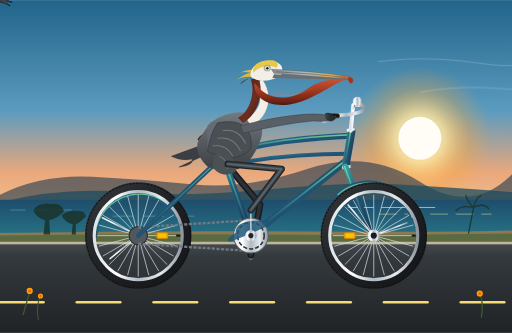
t = 0.00 s
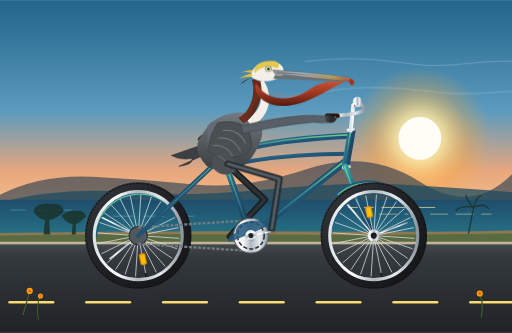
t = 0.35 s
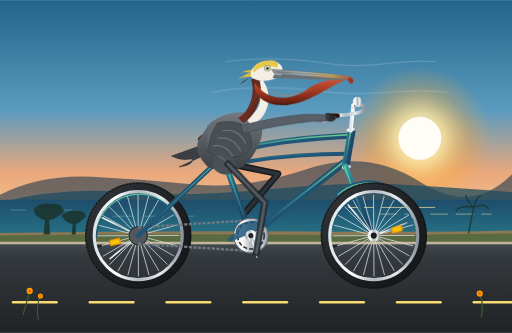
t = 0.73 s
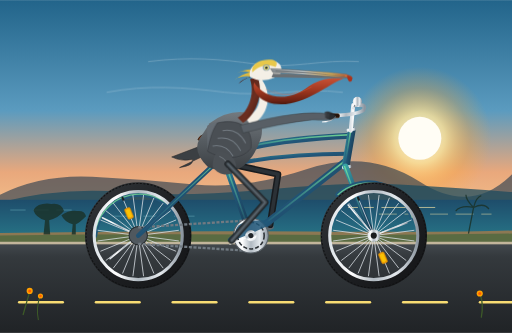
t = 1.10 s
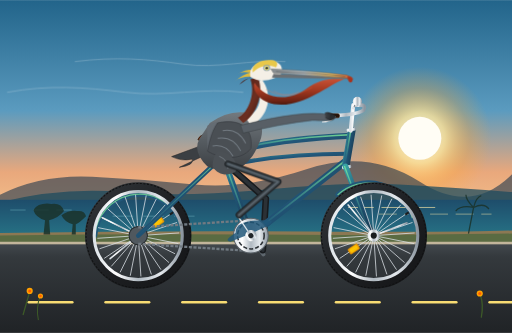
t = 1.45 s
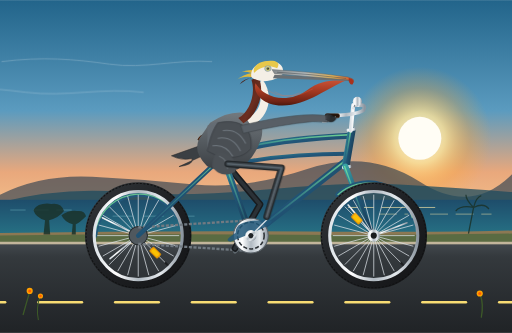
t = 1.80 s

The animated SVG that drew these frames (rendered in a browser with its animation timeline set to each time). Animation: 16 SMIL elements (animate=5,animateTransform=11); one cycle of 2.20 s, repeats indefinitely.

<svg xmlns="http://www.w3.org/2000/svg" xmlns:xlink="http://www.w3.org/1999/xlink" viewBox="0 0 1000 650" width="100%" height="100%">
  <defs>
    <!-- Sky & Scenery Gradients -->
    <linearGradient id="skyGrad" x1="0" y1="0" x2="0" y2="1">
      <stop offset="0%" stop-color="#22648A"/>
      <stop offset="45%" stop-color="#5B9BBF"/>
      <stop offset="70%" stop-color="#E9A87C"/>
      <stop offset="100%" stop-color="#FCD59A"/>
    </linearGradient>

    <radialGradient id="sunGlow" cx="50%" cy="50%" r="50%">
      <stop offset="0%" stop-color="#FFFDF0" stop-opacity="1"/>
      <stop offset="35%" stop-color="#FFE599" stop-opacity="0.8"/>
      <stop offset="70%" stop-color="#FFA834" stop-opacity="0.3"/>
      <stop offset="100%" stop-color="#FFA834" stop-opacity="0"/>
    </radialGradient>

    <linearGradient id="oceanGrad" x1="0" y1="0" x2="0" y2="1">
      <stop offset="0%" stop-color="#1E4D6B"/>
      <stop offset="50%" stop-color="#24677E"/>
      <stop offset="100%" stop-color="#2B838C"/>
    </linearGradient>

    <linearGradient id="roadGrad" x1="0" y1="0" x2="0" y2="1">
      <stop offset="0%" stop-color="#43494E"/>
      <stop offset="15%" stop-color="#34393D"/>
      <stop offset="100%" stop-color="#202326"/>
    </linearGradient>

    <!-- Metallic & Bicycle Gradients -->
    <linearGradient id="frameTeal" x1="0" y1="0" x2="1" y2="1">
      <stop offset="0%" stop-color="#38A3A5"/>
      <stop offset="40%" stop-color="#22577A"/>
      <stop offset="80%" stop-color="#1B435E"/>
      <stop offset="100%" stop-color="#133043"/>
    </linearGradient>

    <linearGradient id="frameHighlight" x1="0" y1="0" x2="0" y2="1">
      <stop offset="0%" stop-color="#80ED99" stop-opacity="0.8"/>
      <stop offset="100%" stop-color="#38A3A5" stop-opacity="0"/>
    </linearGradient>

    <linearGradient id="chromeGrad" x1="0" y1="0" x2="1" y2="0">
      <stop offset="0%" stop-color="#DDE3E8"/>
      <stop offset="25%" stop-color="#FFFFFF"/>
      <stop offset="50%" stop-color="#B0B9C1"/>
      <stop offset="75%" stop-color="#E4E9ED"/>
      <stop offset="100%" stop-color="#8C96A0"/>
    </linearGradient>

    <linearGradient id="tireGrad" x1="0" y1="0" x2="1" y2="1">
      <stop offset="0%" stop-color="#32363A"/>
      <stop offset="50%" stop-color="#1E2023"/>
      <stop offset="100%" stop-color="#141517"/>
    </linearGradient>

    <linearGradient id="leatherGrad" x1="0" y1="0" x2="1" y2="1">
      <stop offset="0%" stop-color="#9C532B"/>
      <stop offset="40%" stop-color="#6F3514"/>
      <stop offset="100%" stop-color="#461E09"/>
    </linearGradient>

    <!-- Pelican Anatomy Gradients -->
    <linearGradient id="pouchGrad" x1="0" y1="0" x2="0" y2="1">
      <stop offset="0%" stop-color="#C85236"/>
      <stop offset="45%" stop-color="#A23820"/>
      <stop offset="85%" stop-color="#6E2314"/>
      <stop offset="100%" stop-color="#4C170B"/>
    </linearGradient>

    <linearGradient id="culmenGrad" x1="0" y1="0" x2="1" y2="0">
      <stop offset="0%" stop-color="#84898C"/>
      <stop offset="40%" stop-color="#B0B7BA"/>
      <stop offset="75%" stop-color="#E2B155"/>
      <stop offset="100%" stop-color="#C94A29"/>
    </linearGradient>

    <linearGradient id="neckChestnut" x1="0" y1="0" x2="1" y2="1">
      <stop offset="0%" stop-color="#4A1E15"/>
      <stop offset="60%" stop-color="#6C2E20"/>
      <stop offset="100%" stop-color="#3A150D"/>
    </linearGradient>

    <linearGradient id="featherGray" x1="0" y1="0" x2="0" y2="1">
      <stop offset="0%" stop-color="#73797E"/>
      <stop offset="50%" stop-color="#555B60"/>
      <stop offset="100%" stop-color="#3B3F43"/>
    </linearGradient>

    <!-- 24-Spoke Cluster Template (Radius 80) -->
    <g id="spokeWheel">
      <line x1="-80" y1="0" x2="80" y2="0"/>
      <line x1="-77.27" y1="-20.71" x2="77.27" y2="20.71"/>
      <line x1="-69.28" y1="-40.00" x2="69.28" y2="40.00"/>
      <line x1="-56.57" y1="-56.57" x2="56.57" y2="56.57"/>
      <line x1="-40.00" y1="-69.28" x2="40.00" y2="69.28"/>
      <line x1="-20.71" y1="-77.27" x2="20.71" y2="77.27"/>
      <line x1="0" y1="-80" x2="0" y2="80"/>
      <line x1="20.71" y1="-77.27" x2="-20.71" y2="77.27"/>
      <line x1="40.00" y1="-69.28" x2="-40.00" y2="69.28"/>
      <line x1="56.57" y1="-56.57" x2="-56.57" y2="56.57"/>
      <line x1="69.28" y1="-40.00" x2="-69.28" y2="40.00"/>
      <line x1="77.27" y1="-20.71" x2="-77.27" y2="20.71"/>
    </g>
  </defs>

  <!-- ================= BACKGROUND SCENERY ================= -->
  <!-- Sky -->
  <rect x="0" y="0" width="1000" height="480" fill="url(#skyGrad)"/>

  <!-- Morning/Evening Coastal Sun -->
  <circle cx="820" cy="270" r="140" fill="url(#sunGlow)"/>
  <circle cx="820" cy="270" r="42" fill="#FFFDF5"/>

  <!-- Far Coastal Mountain Headlands (Big Sur / Santa Barbara coast) -->
  <path d="M 0 380 Q 80 340 180 345 T 380 360 T 600 330 T 820 355 T 1000 340 L 1000 440 L 0 440 Z" fill="#20384D" opacity="0.6"/>
  <path d="M 0 395 Q 120 365 240 375 T 520 370 T 780 360 T 1000 375 L 1000 440 L 0 440 Z" fill="#1C4B5E" opacity="0.75"/>

  <!-- Pacific Ocean -->
  <rect x="0" y="390" width="1000" height="100" fill="url(#oceanGrad)"/>
  <!-- Ocean Shimmer Lines -->
  <line x1="20" y1="410" x2="140" y2="410" stroke="#71B4BF" stroke-width="1.5" opacity="0.6" stroke-dasharray="30 15"/>
  <line x1="220" y1="422" x2="390" y2="422" stroke="#71B4BF" stroke-width="1.5" opacity="0.6" stroke-dasharray="40 20"/>
  <line x1="680" y1="405" x2="850" y2="405" stroke="#FFEBA8" stroke-width="1.8" opacity="0.7" stroke-dasharray="50 15"/>
  <line x1="740" y1="418" x2="960" y2="418" stroke="#FFEBA8" stroke-width="1.5" opacity="0.6" stroke-dasharray="35 15"/>

  <!-- Coastal Bluff / Highway Shoulder -->
  <path d="M 0 455 Q 300 450 600 452 T 1000 450 L 1000 490 L 0 490 Z" fill="#8C7853"/>
  <path d="M 0 460 Q 250 456 500 458 T 1000 456 L 1000 490 L 0 490 Z" fill="#5A6B42"/>

  <!-- Distant Cypress and Palm Silhouettes -->
  <g fill="#1A332B" opacity="0.85">
    <!-- Monterey Cypress 1 -->
    <path d="M 85 458 L 88 430 Q 70 425 65 410 Q 75 395 100 398 Q 120 395 125 412 Q 115 425 96 430 L 98 458 Z"/>
    <!-- Monterey Cypress 2 -->
    <path d="M 140 458 L 142 438 Q 125 432 120 420 Q 135 410 150 412 Q 165 410 168 422 Q 155 435 148 438 L 148 458 Z"/>
    <!-- Distant Palm -->
    <path d="M 915 456 Q 920 430 925 405 M 925 405 Q 900 400 890 412 M 925 405 Q 910 390 910 380 M 925 405 Q 930 385 940 382 M 925 405 Q 945 395 955 408" stroke="#1A332B" stroke-width="2.5" fill="none"/>
  </g>

  <!-- Highway Roadway Surface -->
  <rect x="0" y="475" width="1000" height="175" fill="url(#roadGrad)"/>
  <rect x="0" y="472" width="1000" height="5" fill="#C2B59B"/> <!-- Concrete curb line -->

  <!-- Animated Highway Dashed Line (Road moving backwards for forward momentum) -->
  <g>
    <animateTransform attributeName="transform" type="translate" from="0 0" to="-150 0" dur="0.4s" repeatCount="indefinite"/>
    <g stroke="#F8DC73" stroke-width="5" stroke-linecap="round">
      <line x1="-150" y1="590" x2="-65" y2="590"/>
      <line x1="0" y1="590" x2="85" y2="590"/>
      <line x1="150" y1="590" x2="235" y2="590"/>
      <line x1="300" y1="590" x2="385" y2="590"/>
      <line x1="450" y1="590" x2="535" y2="590"/>
      <line x1="600" y1="590" x2="685" y2="590"/>
      <line x1="750" y1="590" x2="835" y2="590"/>
      <line x1="900" y1="590" x2="985" y2="590"/>
      <line x1="1050" y1="590" x2="1135" y2="590"/>
    </g>
  </g>

  <!-- Animated Seaside Breeze Streamlines -->
  <g stroke="#FFFFFF" stroke-width="1.5" opacity="0.3" fill="none" stroke-linecap="round">
    <path d="M 850 120 C 780 115 720 135 650 125 S 520 110 440 120">
      <animateTransform attributeName="transform" type="translate" from="300 0" to="-600 0" dur="2.2s" repeatCount="indefinite"/>
    </path>
    <path d="M 980 180 C 900 170 830 190 750 180 S 600 165 520 180">
      <animateTransform attributeName="transform" type="translate" from="300 0" to="-700 0" dur="1.8s" repeatCount="indefinite"/>
    </path>
  </g>

  <!-- ================= BICYCLE (BACKGROUND LAYER) ================= -->
  <!-- Rear Fender / Mudguard (Behind wheel) -->
  <path d="M 185 460 A 88 88 0 0 1 350 425" fill="none" stroke="#22577A" stroke-width="10" stroke-linecap="round"/>
  <path d="M 185 460 A 88 88 0 0 1 350 425" fill="none" stroke="#80ED99" stroke-width="2.5" stroke-linecap="round" opacity="0.7"/>

  <!-- ================= REAR WHEEL (Center at 270, 460) ================= -->
  <!-- Outer Tire Rubber -->
  <circle cx="270" cy="460" r="95" fill="none" stroke="url(#tireGrad)" stroke-width="18"/>
  <circle cx="270" cy="460" r="102" fill="none" stroke="#101112" stroke-width="2" stroke-dasharray="4 3"/> <!-- Tire tread -->
  <!-- Rim -->
  <circle cx="270" cy="460" r="86" fill="none" stroke="url(#chromeGrad)" stroke-width="6"/>

  <!-- Rotating Spokes & Hub Assembly (SMIL Continuous Rotation around 270, 460) -->
  <g transform="translate(270, 460)">
    <g>
      <animateTransform attributeName="transform" type="rotate" from="0 0 0" to="360 0 0" dur="1.6s" repeatCount="indefinite"/>
      <!-- Spokes -->
      <use href="#spokeWheel" stroke="#DDE3E8" stroke-width="1.6" opacity="0.85"/>
      <!-- Valve Stem -->
      <rect x="74" y="-2" width="8" height="4" fill="#1C1E20" rx="1"/>
      <!-- Wheel Amber Reflector -->
      <rect x="36" y="-6" width="22" height="12" rx="3" fill="#FFA500" stroke="#CC8400" stroke-width="1" opacity="0.9"/>
      <rect x="39" y="-4" width="16" height="8" rx="2" fill="#FFD000" opacity="0.7"/>
    </g>
    <!-- Hub Center (Stationary axle cap) -->
    <circle cx="0" cy="0" r="12" fill="url(#chromeGrad)"/>
    <circle cx="0" cy="0" r="6" fill="#1A1C1E"/>
  </g>

  <!-- Rear Fender Strut Mounts -->
  <line x1="270" y1="460" x2="200" y2="425" stroke="url(#chromeGrad)" stroke-width="3" stroke-linecap="round"/>
  <line x1="270" y1="460" x2="215" y2="505" stroke="url(#chromeGrad)" stroke-width="3" stroke-linecap="round"/>

  <!-- Rear Gear Cog & Chain (Rear Drive) -->
  <circle cx="270" cy="460" r="18" fill="#50585E" stroke="#252A2D" stroke-width="2"/>
  <line x1="270" y1="444" x2="490" y2="430" stroke="#717A82" stroke-width="4.5" stroke-dasharray="6 3"/> <!-- Top Chain run -->
  <line x1="270" y1="476" x2="490" y2="490" stroke="#717A82" stroke-width="4.5" stroke-dasharray="6 3"/> <!-- Bottom Chain run -->

  <!-- ================= BACKGROUND CRANK, PEDAL & LEG ================= -->
  <!-- Background Crank & Pedal (180 degrees out of phase with foreground) -->
  <g>
    <animateTransform attributeName="transform" type="rotate" from="180 490 460" to="540 490 460" dur="1.6s" repeatCount="indefinite"/>
    <!-- Crank Arm -->
    <line x1="490" y1="460" x2="490" y2="416" stroke="#5E676E" stroke-width="8" stroke-linecap="round"/>
    <!-- Counter-rotating Pedal (Maintains horizontal platform) -->
    <g transform="translate(490, 416)">
      <animateTransform attributeName="transform" type="rotate" from="-180 0 0" to="-540 0 0" dur="1.6s" repeatCount="indefinite"/>
      <!-- Pedal Axle & Body -->
      <rect x="-14" y="-4" width="28" height="8" rx="2" fill="#1A1D20" stroke="#373D42" stroke-width="1.2"/>
      <!-- Pelican Webbed Foot (Background, Shaded) -->
      <!-- Claws & Toes gripping pedal platform -->
      <path d="M -12 -4 C -12 -7 -6 -7 0 -5 C 5 -8 11 -7 17 -3 C 12 -2 7 -2 4 -1 C 9 0 13 2 17 4 C 11 4 6 3 2 2 C 6 4 10 7 13 9 C 7 7 2 5 -3 2 C -7 1 -12 0 -12 -4 Z" fill="#1B1E21"/>
      <path d="M -6 -4 Q 6 -6 16 -3 Q 7 -1 16 4 Q 6 3 13 9 Q 2 4 -3 1 Z" fill="#2E343A" opacity="0.9"/>
      <!-- Claws -->
      <path d="M 17 -3 L 20 -3 M 17 4 L 20 5 M 13 9 L 15 11" stroke="#0D0E0F" stroke-width="1.5" stroke-linecap="round"/>
    </g>
  </g>

  <!-- Background Leg (Synchronized Inverse Kinematics, 180 deg out of phase) -->
  <!-- Hip at (440, 318) -->
  <path fill="none" stroke="#181B1E" stroke-width="13" stroke-linecap="round" stroke-linejoin="round">
    <animate attributeName="d" dur="1.6s" repeatCount="indefinite" calcMode="linear"
      keyTimes="0; 0.125; 0.25; 0.375; 0.5; 0.625; 0.75; 0.875; 1"
      values="
        M 440 318 L 508 399 L 490 498;
        M 440 318 L 508 399 L 459 485;
        M 440 318 L 520 387 L 446 454;
        M 440 318 L 537 361 L 459 423;
        M 440 318 L 546 328 L 490 410;
        M 440 318 L 546 326 L 521 423;
        M 440 318 L 540 354 L 534 454;
        M 440 318 L 523 384 L 521 485;
        M 440 318 L 508 399 L 490 498
      "/>
  </path>
  <path fill="none" stroke="#2B3136" stroke-width="7" stroke-linecap="round" stroke-linejoin="round">
    <animate attributeName="d" dur="1.6s" repeatCount="indefinite" calcMode="linear"
      keyTimes="0; 0.125; 0.25; 0.375; 0.5; 0.625; 0.75; 0.875; 1"
      values="
        M 440 318 L 508 399 L 490 498;
        M 440 318 L 508 399 L 459 485;
        M 440 318 L 520 387 L 446 454;
        M 440 318 L 537 361 L 459 423;
        M 440 318 L 546 328 L 490 410;
        M 440 318 L 546 326 L 521 423;
        M 440 318 L 540 354 L 534 454;
        M 440 318 L 523 384 L 521 485;
        M 440 318 L 508 399 L 490 498
      "/>
  </path>

  <!-- ================= BICYCLE MAIN FRAME & GEARS ================= -->
  <!-- Chainstays (Rear Axle 270, 460 to BB 490, 460) -->
  <line x1="270" y1="460" x2="490" y2="460" stroke="url(#frameTeal)" stroke-width="10" stroke-linecap="round"/>
  <line x1="270" y1="460" x2="490" y2="460" stroke="url(#frameHighlight)" stroke-width="2.5" stroke-linecap="round"/>

  <!-- Seatstays (Rear Axle 270, 460 to Seat Cluster 435, 305) -->
  <line x1="270" y1="460" x2="435" y2="305" stroke="url(#frameTeal)" stroke-width="9" stroke-linecap="round"/>
  <line x1="270" y1="460" x2="435" y2="305" stroke="url(#frameHighlight)" stroke-width="2" stroke-linecap="round"/>

  <!-- Seat Tube (BB 490, 460 to Seat Cluster 435, 305) -->
  <line x1="490" y1="460" x2="435" y2="305" stroke="url(#frameTeal)" stroke-width="12" stroke-linecap="round"/>
  <line x1="490" y1="460" x2="435" y2="305" stroke="url(#frameHighlight)" stroke-width="3" stroke-linecap="round"/>

  <!-- Down Tube (BB 490, 460 to Head Tube Lower 675, 315) -->
  <line x1="490" y1="460" x2="675" y2="315" stroke="url(#frameTeal)" stroke-width="14" stroke-linecap="round"/>
  <line x1="490" y1="458" x2="675" y2="313" stroke="url(#frameHighlight)" stroke-width="3.5" stroke-linecap="round"/>

  <!-- Top Tube (Cruiser Twin-Curve: Seat Cluster 435, 305 to Head Tube Upper 685, 265) -->
  <path d="M 435 305 C 490 280 580 270 685 265" fill="none" stroke="url(#frameTeal)" stroke-width="12" stroke-linecap="round"/>
  <path d="M 435 303 C 490 278 580 268 685 263" fill="none" stroke="url(#frameHighlight)" stroke-width="3" stroke-linecap="round"/>
  <!-- Cruiser Lower Arch Tube -->
  <path d="M 435 325 C 500 310 590 300 678 300" fill="none" stroke="url(#frameTeal)" stroke-width="8" stroke-linecap="round"/>

  <!-- Head Tube (675, 320 to 685, 255) -->
  <line x1="675" y1="325" x2="687" y2="255" stroke="url(#frameTeal)" stroke-width="15" stroke-linecap="round"/>
  <line x1="673" y1="325" x2="685" y2="255" stroke="url(#frameHighlight)" stroke-width="3" stroke-linecap="round"/>
  <!-- Headset Rings -->
  <rect x="677" y="250" width="18" height="6" rx="2" fill="url(#chromeGrad)" transform="rotate(-10 686 253)"/>
  <rect x="668" y="323" width="18" height="6" rx="2" fill="url(#chromeGrad)" transform="rotate(-10 677 326)"/>

  <!-- Front Fork (Head Tube Lower to Front Axle 730, 460 with Classic Curved Rake) -->
  <path d="M 675 325 L 705 405 Q 715 435 730 460" fill="none" stroke="url(#frameTeal)" stroke-width="11" stroke-linecap="round"/>
  <path d="M 673 325 L 703 405 Q 713 435 728 460" fill="none" stroke="url(#frameHighlight)" stroke-width="2.5" stroke-linecap="round"/>

  <!-- Front Fender / Mudguard -->
  <path d="M 660 380 A 88 88 0 0 1 805 425" fill="none" stroke="#22577A" stroke-width="10" stroke-linecap="round"/>
  <path d="M 660 380 A 88 88 0 0 1 805 425" fill="none" stroke="#80ED99" stroke-width="2.5" stroke-linecap="round" opacity="0.7"/>
  <!-- Front Fender Struts -->
  <line x1="730" y1="460" x2="680" y2="400" stroke="url(#chromeGrad)" stroke-width="3" stroke-linecap="round"/>
  <line x1="730" y1="460" x2="795" y2="435" stroke="url(#chromeGrad)" stroke-width="3" stroke-linecap="round"/>

  <!-- ================= FRONT WHEEL (Center at 730, 460) ================= -->
  <!-- Outer Tire Rubber -->
  <circle cx="730" cy="460" r="95" fill="none" stroke="url(#tireGrad)" stroke-width="18"/>
  <circle cx="730" cy="460" r="102" fill="none" stroke="#101112" stroke-width="2" stroke-dasharray="4 3"/> <!-- Tread -->
  <!-- Rim -->
  <circle cx="730" cy="460" r="86" fill="none" stroke="url(#chromeGrad)" stroke-width="6"/>

  <!-- Rotating Spokes & Hub Assembly (SMIL Continuous Rotation around 730, 460) -->
  <g transform="translate(730, 460)">
    <g>
      <animateTransform attributeName="transform" type="rotate" from="0 0 0" to="360 0 0" dur="1.6s" repeatCount="indefinite"/>
      <!-- Spokes -->
      <use href="#spokeWheel" stroke="#DDE3E8" stroke-width="1.6" opacity="0.85"/>
      <!-- Valve Stem -->
      <rect x="74" y="-2" width="8" height="4" fill="#1C1E20" rx="1"/>
      <!-- Wheel Amber Reflector -->
      <rect x="-58" y="-6" width="22" height="12" rx="3" fill="#FFA500" stroke="#CC8400" stroke-width="1" opacity="0.9"/>
      <rect x="-55" y="-4" width="16" height="8" rx="2" fill="#FFD000" opacity="0.7"/>
    </g>
    <!-- Hub Center (Stationary axle cap) -->
    <circle cx="0" cy="0" r="12" fill="url(#chromeGrad)"/>
    <circle cx="0" cy="0" r="6" fill="#1A1C1E"/>
  </g>

  <!-- Front Chainring / Sprocket (BB 490, 460) -->
  <circle cx="490" cy="460" r="34" fill="url(#chromeGrad)" stroke="#5A6269" stroke-width="2"/>
  <circle cx="490" cy="460" r="26" fill="none" stroke="#2B3035" stroke-width="3" stroke-dasharray="8 4"/> <!-- Gear cutouts -->
  <!-- Retro Teardrop Chainguard -->
  <path d="M 460 455 C 460 435 480 430 520 430 Q 560 430 450 472 Q 435 470 460 455 Z" fill="#22577A" opacity="0.85"/>

  <!-- Seatpost & Vintage Sprung Saddle -->
  <line x1="435" y1="305" x2="422" y2="265" stroke="url(#chromeGrad)" stroke-width="9" stroke-linecap="round"/>
  <!-- Saddle Suspension Springs -->
  <path d="M 405 272 Q 412 280 405 288 M 415 272 Q 422 280 415 288" stroke="url(#chromeGrad)" stroke-width="3" fill="none"/>
  <!-- Leather Saddle Base & Cushion -->
  <path d="M 388 270 C 392 260 420 256 445 264 C 452 266 455 272 448 274 C 435 276 415 274 395 275 C 388 275 385 273 388 270 Z" fill="url(#leatherGrad)" stroke="#261005" stroke-width="1.5"/>
  <!-- Chrome Saddle Bag Rivets -->
  <circle cx="394" cy="272" r="1.5" fill="#E2E7EB"/>
  <circle cx="403" cy="272" r="1.5" fill="#E2E7EB"/>
  <circle cx="412" cy="272" r="1.5" fill="#E2E7EB"/>

  <!-- Handlebar Quill Stem -->
  <path d="M 685 255 L 690 205 L 705 205" fill="none" stroke="url(#chromeGrad)" stroke-width="8" stroke-linecap="round" stroke-linejoin="round"/>
  <!-- Handlebars (Cruiser Swept-Back Curve) -->
  <path d="M 705 205 Q 715 205 710 215 Q 695 225 640 226" fill="none" stroke="url(#chromeGrad)" stroke-width="7" stroke-linecap="round"/>
  <!-- Handlebar Rubber Grip -->
  <rect x="635" y="222" width="28" height="8" rx="3" fill="#24140A" stroke="#4D2A15" stroke-width="1"/>
  <!-- Chrome Bicycle Bell on Handlebar -->
  <circle cx="698" cy="198" r="9" fill="url(#chromeGrad)"/>
  <path d="M 693 205 L 691 210" stroke="#7A848D" stroke-width="2"/>
  <circle cx="690" cy="211" r="2.5" fill="#DDE3E8"/> <!-- Ringer thumb peg -->
  <!-- Brake Lever -->
  <path d="M 655 228 Q 645 238 630 238" fill="none" stroke="url(#chromeGrad)" stroke-width="2.5" stroke-linecap="round"/>

  <!-- ================= CALIFORNIA BROWN PELICAN ================= -->
  <!-- Group encompassing Pelican Body & Head with subtle rhythmic riding breathing cadence -->
  <g>
    <!-- Gentle cadence sway: 1.6s synchronized with downstrokes -->
    <animateTransform attributeName="transform" type="rotate" dur="1.6s" repeatCount="indefinite"
      values="0 440 280; 1.0 440 280; 0 440 280; -1.0 440 280; 0 440 280"
      keyTimes="0; 0.25; 0.5; 0.75; 1"/>

    <!-- Tail Feathers (Resting over back of saddle) -->
    <path d="M 390 285 L 335 305 Q 355 315 375 310 Q 380 322 350 326 L 395 305 Z" fill="#3B3F43" stroke="#252729" stroke-width="1"/>

    <!-- Main Torso & Flank -->
    <!-- Rump to Breast Volume -->
    <path d="M 390 270 Q 375 295 405 325 Q 435 338 465 330 Q 495 315 510 270 Q 520 230 480 220 Q 445 215 410 240 Z" fill="url(#featherGray)"/>
    <!-- Scapular & Mantle Feathers (Silvery-edged feathers) -->
    <path d="M 405 245 C 430 230 475 235 485 260 C 475 285 435 305 405 295 Z" fill="#656C73" opacity="0.8"/>
    <path d="M 420 250 C 440 240 470 245 475 265 C 465 285 435 298 420 290 Z" fill="#7E878F" opacity="0.7"/>

    <!-- Graceful S-Curved Pelican Neck -->
    <!-- Front of Neck (Creamy White) -->
    <path d="M 480 230 C 500 225 520 195 500 165 L 512 155 C 535 185 525 230 490 245 Z" fill="#F4EFE6"/>
    <!-- Back of Neck (Iconic Dark Chestnut / Mahogany Stripe of breeding California Brown Pelican) -->
    <path d="M 465 230 C 485 220 500 185 490 155 L 504 150 C 518 180 502 225 475 240 Z" fill="url(#neckChestnut)"/>

    <!-- Pelican Head (Crown & Face) -->
    <!-- Nape / Crest with coastal wind flutter -->
    <g>
      <animateTransform attributeName="transform" type="rotate" dur="0.8s" repeatCount="indefinite"
        values="0 495 145; 3 495 145; -2 495 145; 0 495 145"
        keyTimes="0; 0.33; 0.66; 1"/>
      <!-- Wind-tossed tufted crest -->
      <path d="M 495 150 Q 470 148 460 158 Q 475 145 490 142 Q 472 138 465 144 Q 480 135 498 136 Z" fill="#DEB93C"/>
      <path d="M 490 152 Q 475 155 468 165 Q 480 155 492 150 Z" fill="#4A1E15"/>
    </g>

    <!-- Head Base -->
    <path d="M 490 150 C 485 130 510 115 535 120 C 548 122 555 132 550 145 C 540 155 510 165 490 150 Z" fill="#F4EFE6"/>
    <!-- Straw-Yellow Crown (Breeding plumage characteristic) -->
    <path d="M 495 142 C 490 125 512 115 535 118 C 542 120 545 125 540 132 C 525 125 505 130 495 142 Z" fill="#E8C84A"/>

    <!-- Majestic Bill & Flexible Gular Pouch -->
    <!-- Large Gular Throat Pouch (Deep terracotta/reddish-chestnut) -->
    <path d="M 498 162 C 515 190 560 205 605 170 C 635 152 660 155 675 155 C 640 168 600 205 550 205 C 510 205 492 178 498 162 Z" fill="url(#pouchGrad)"/>
    <!-- Subtle pouch stretch striations -->
    <path d="M 520 175 Q 555 195 585 180" stroke="#E27355" stroke-width="1.2" fill="none" opacity="0.5"/>
    <path d="M 535 178 Q 565 198 610 172" stroke="#E27355" stroke-width="1.2" fill="none" opacity="0.4"/>

    <!-- Lower Beak Mandible Frame -->
    <path d="M 535 145 L 685 152 L 685 156 L 532 152 Z" fill="#6A6F73"/>

    <!-- Upper Beak Culmen (Long, sturdy horn-colored beak tapering to hooked nail) -->
    <path d="M 530 135 Q 600 138 678 148 L 688 152 Q 692 156 688 160 Q 682 162 680 154 L 535 143 Z" fill="url(#culmenGrad)" stroke="#52585B" stroke-width="0.8"/>
    <!-- Hooked Tip / Nail (Unguis) -->
    <path d="M 680 150 Q 693 152 688 162 Q 682 165 680 154 Z" fill="#A8321D"/>
    <!-- Beak central lateral groove -->
    <path d="M 540 140 Q 605 143 675 151" stroke="#484C4F" stroke-width="1" fill="none"/>

    <!-- Eye & Facial Bare Skin Patch -->
    <!-- Light bluish orbital skin ring -->
    <ellipse cx="522" cy="133" rx="7" ry="6" fill="#8499A8" opacity="0.85"/>
    <!-- Pale yellow sclera / eye ring -->
    <circle cx="522" cy="133" r="4.5" fill="#FFF275"/>
    <!-- Clear alert dark pupil -->
    <circle cx="522" cy="133" r="2.5" fill="#11161B"/>
    <!-- Specular light gleam -->
    <circle cx="521" cy="132" r="0.9" fill="#FFFFFF"/>

    <!-- Folded Wing & Steerage Arm (Grip on Handlebars) -->
    <!-- Folded Wing along body -->
    <path d="M 425 240 C 470 230 495 250 490 290 C 470 315 430 310 405 295 C 410 270 415 255 425 240 Z" fill="#4A4F54" stroke="#33373B" stroke-width="1.2"/>
    <!-- Secondary & Greater Coverts Feathers Texture -->
    <path d="M 435 255 Q 465 250 480 280" stroke="#717980" stroke-width="2" fill="none"/>
    <path d="M 425 270 Q 455 265 470 295" stroke="#717980" stroke-width="2" fill="none"/>
    <path d="M 415 285 Q 440 280 455 305" stroke="#717980" stroke-width="2" fill="none"/>

    <!-- Wing "Arm" Reaching Forward to Grip the Handlebars -->
    <!-- Shoulder joint to carpal wrist, with primary feather tips wrapped securely around the handlebar grip -->
    <path d="M 470 245 Q 530 230 575 225 Q 615 220 642 225 C 648 226 652 232 645 235 C 638 238 625 236 610 236 Q 550 242 475 260 Z" fill="#585F66" stroke="#383D42" stroke-width="1"/>
    <!-- Primary Quills Curling Naturally around Grip (Acting as fingers) -->
    <path d="M 635 222 Q 644 218 648 226 Q 645 233 636 232" fill="#3B3F43" stroke="#252729" stroke-width="1"/>
    <path d="M 640 223 Q 649 220 652 228 Q 648 235 639 234" fill="#33373B" stroke="#202224" stroke-width="1"/>
    <path d="M 645 225 Q 654 223 656 230 Q 652 237 643 236" fill="#292D30" stroke="#1A1C1E" stroke-width="1"/>

    <!-- Soft Feathered Thigh Flank (Covers hip joint seamlessly) -->
    <path d="M 425 295 C 445 295 465 310 460 335 C 445 345 425 342 415 325 C 415 310 420 300 425 295 Z" fill="#4B5055"/>
    <path d="M 428 305 Q 445 312 445 330" stroke="#686F75" stroke-width="2" fill="none"/>
  </g>

  <!-- ================= FOREGROUND CRANK, PEDAL & LEG ================= -->
  <!-- Foreground Crank & Pedal (Revolving around BB 490, 460) -->
  <g>
    <!-- Revolves around Bottom Bracket Spindle (490, 460) -->
    <animateTransform attributeName="transform" type="rotate" from="0 490 460" to="360 490 460" dur="1.6s" repeatCount="indefinite"/>
    <!-- Polished Alloy Crank Arm (Length = 44) -->
    <line x1="490" y1="460" x2="490" y2="416" stroke="url(#chromeGrad)" stroke-width="9" stroke-linecap="round"/>
    <line x1="490" y1="460" x2="490" y2="416" stroke="#FFFFFF" stroke-width="2.5" stroke-linecap="round" opacity="0.8"/>
    <!-- Bottom Bracket Axle Bolt Cover -->
    <circle cx="490" cy="460" r="11" fill="url(#chromeGrad)"/>
    <circle cx="490" cy="460" r="5" fill="#202428"/>

    <!-- Counter-rotating Pedal Assembly (Maintains horizontal platform) -->
    <g transform="translate(490, 416)">
      <animateTransform attributeName="transform" type="rotate" from="0 0 0" to="-360 0 0" dur="1.6s" repeatCount="indefinite"/>
      <!-- Pedal Spindle -->
      <circle cx="0" cy="0" r="4" fill="#1C1F22"/>
      <!-- Platform Body -->
      <rect x="-15" y="-5" width="30" height="10" rx="3" fill="#22262A" stroke="#495158" stroke-width="1.5"/>
      <!-- Amber Safety Reflectors on Pedal Edges -->
      <rect x="-12" y="-3.5" width="5" height="7" rx="1.2" fill="#FFA500"/>
      <rect x="7" y="-3.5" width="5" height="7" rx="1.2" fill="#FFA500"/>

      <!-- Pelican Totipalmate Webbed Foot (Foreground) -->
      <!-- Claws, 4 Webbed Toes firmly planted on pedal platform -->
      <path d="M -12 -5 C -12 -9 -5 -9 0 -6 C 5 -9 12 -8 18 -4 C 15 -3 10 -3 6 -2 C 12 -1 16 1 19 3 C 13 4 8 2 2 1 C 8 4 13 7 16 9 C 9 7 3 4 -3 1 C -7 0 -12 -1 -12 -5 Z" fill="#252A2E" stroke="#16181A" stroke-width="1"/>
      <!-- Sturdy Interdigital Webbing Membrane -->
      <path d="M -6 -5 Q 6 -7 17 -4 Q 8 -1 18 3 Q 7 2 15 9 Q 3 3 -4 0 Z" fill="#3E454B" opacity="0.95"/>
      <!-- Scaly Toe Ridges & Black Claws -->
      <path d="M 18 -4 L 22 -4 M 19 3 L 23 4 M 16 9 L 19 11" stroke="#0C0D0E" stroke-width="1.8" stroke-linecap="round"/>
    </g>
  </g>

  <!-- Foreground Leg (SMIL Kinematics: Real-time Ankle Lock & Dynamic Knee Bending) -->
  <!-- Hip Joint fixed at (445, 320) -->
  <!-- Layer 1: Dark Slate Base Limb -->
  <path fill="none" stroke="#202427" stroke-width="13" stroke-linecap="round" stroke-linejoin="round">
    <animate attributeName="d" dur="1.6s" repeatCount="indefinite" calcMode="linear"
      keyTimes="0; 0.125; 0.25; 0.375; 0.5; 0.625; 0.75; 0.875; 1"
      values="
        M 445 320 L 550 330 L 490 410;
        M 445 320 L 550 328 L 521 423;
        M 445 320 L 544 356 L 534 454;
        M 445 320 L 527 386 L 521 485;
        M 445 320 L 512 401 L 490 498;
        M 445 320 L 512 401 L 459 485;
        M 445 320 L 524 389 L 446 454;
        M 445 320 L 541 363 L 459 423;
        M 445 320 L 550 330 L 490 410
      "/>
  </path>
  <!-- Layer 2: Main Scaly Tarsus Tone -->
  <path fill="none" stroke="#3D454B" stroke-width="8" stroke-linecap="round" stroke-linejoin="round">
    <animate attributeName="d" dur="1.6s" repeatCount="indefinite" calcMode="linear"
      keyTimes="0; 0.125; 0.25; 0.375; 0.5; 0.625; 0.75; 0.875; 1"
      values="
        M 445 320 L 550 330 L 490 410;
        M 445 320 L 550 328 L 521 423;
        M 445 320 L 544 356 L 534 454;
        M 445 320 L 527 386 L 521 485;
        M 445 320 L 512 401 L 490 498;
        M 445 320 L 512 401 L 459 485;
        M 445 320 L 524 389 L 446 454;
        M 445 320 L 541 363 L 459 423;
        M 445 320 L 550 330 L 490 410
      "/>
  </path>
  <!-- Layer 3: Sunlit 3D Specular Highlight on Knee & Shin -->
  <path fill="none" stroke="#66727B" stroke-width="3" stroke-linecap="round" stroke-linejoin="round" opacity="0.75">
    <animate attributeName="d" dur="1.6s" repeatCount="indefinite" calcMode="linear"
      keyTimes="0; 0.125; 0.25; 0.375; 0.5; 0.625; 0.75; 0.875; 1"
      values="
        M 445 320 L 550 330 L 490 410;
        M 445 320 L 550 328 L 521 423;
        M 445 320 L 544 356 L 534 454;
        M 445 320 L 527 386 L 521 485;
        M 445 320 L 512 401 L 490 498;
        M 445 320 L 512 401 L 459 485;
        M 445 320 L 524 389 L 446 454;
        M 445 320 L 541 363 L 459 423;
        M 445 320 L 550 330 L 490 410
      "/>
  </path>

  <!-- ================= FOREGROUND ROAD ACCENTS ================= -->
  <!-- Road Edge Curb Marker / Flowers (California Golden Poppies by roadside) -->
  <g>
    <!-- Poppy 1 -->
    <path d="M 45 615 Q 52 590 58 570" stroke="#3D5A28" stroke-width="2.5" fill="none"/>
    <circle cx="58" cy="568" r="6" fill="#FFA200"/>
    <circle cx="58" cy="568" r="3" fill="#FF5E00"/>
    <!-- Poppy 2 -->
    <path d="M 75 625 Q 70 600 78 580" stroke="#3D5A28" stroke-width="2" fill="none"/>
    <circle cx="79" cy="578" r="5" fill="#FFA200"/>
    <circle cx="79" cy="578" r="2.5" fill="#FF5E00"/>
    <!-- Poppy 3 (Right edge) -->
    <path d="M 940 620 Q 945 595 938 575" stroke="#3D5A28" stroke-width="2.5" fill="none"/>
    <circle cx="937" cy="573" r="6" fill="#FFA200"/>
    <circle cx="937" cy="573" r="3" fill="#FF5E00"/>
  </g>
</svg>
